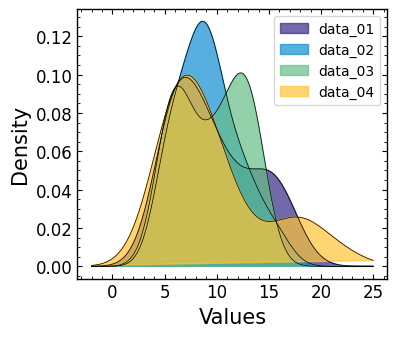
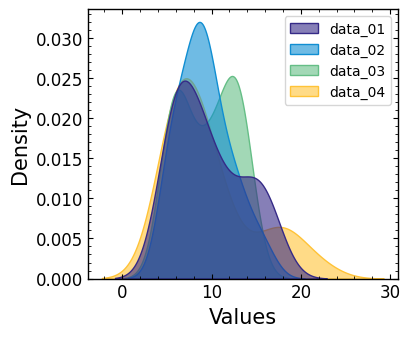

Python code for these plots, in order:
"""
编写时间：2023年8月19日 15：20（修正版）

[redacted]

代码中Proplot包绘制的部分可能与Matplotlib绘制不同，需注意两者绘图语法的不同~~

"""

import numpy as np
import pandas as pd
import seaborn as sns
from scipy import stats
import matplotlib.pyplot as plt

plt.rcParams["font.family"] = "Times New Roman"
plt.rcParams["axes.linewidth"] = 1
plt.rcParams["axes.labelsize"] = 15
plt.rcParams["xtick.minor.visible"] = True
plt.rcParams["ytick.minor.visible"] = True
plt.rcParams["xtick.direction"] = "in"
plt.rcParams["ytick.direction"] = "in"
plt.rcParams["xtick.labelsize"] = 12
plt.rcParams["ytick.labelsize"] = 12
plt.rcParams["xtick.top"] = True
plt.rcParams["ytick.right"] = True

data_01 = [5.1,5.2,5.3,5.4,5.5,6.0,6.2,6.3,6.4,6.5,
           7.0,7.5,8.0,8.5,8.8,8.9,9.0,9.5,10,11,
           11.5,12,13,14,14.5,15,15.5,16,16.5,17]

data_02 = [5.1,5.2,5.3,5.4,5.5,6.0,7.0,7.3,7.4,7.5,
           8.0,8.2,8.4,8.6,8.8,9.0,9.2,9.4,9.6,9.8,
           10,10.2,11,11.5,12,12.5,13,13.5,15,16]
data_03 = [5.1,5.2,5.3,5.4,5.6,6.0,6.1,6.2,6.4,6.8,
           7.1,8.2,8.8,9.0,9.2,10.2,10.4,10.8,11,11.6,
           12,12.4,12.6,12.8,13,13.2,13.4,13.6,13.7,13.8]

data_04 = [5.0,5.2,5.3,5.4,5.6,5.8,6.0,6.2,6.4,6.6,
             6.8,7.0,7.2,7.4,7.6,8.0,9.0,9.2,9.6,9.8,
             10,10.3,11,12,16,16,18,18.5,19,22]
data_df = pd.DataFrame({"data_01":data_01,"data_02":data_02,
                        "data_03":data_03,"data_04":data_04})


palette = ["#352A87","#108ED2","#65BE86","#FFC337"]

#-----------------------------a）利用Matplotlib 绘制的同一坐标系中的多个密度图---------------

fig,ax = plt.subplots(figsize=(4,3.5),dpi=100,facecolor="w")
for i, index,color in zip(range(len(palette)),data_df.columns,palette):
    data = data_df[index].values
    density = stats.kde.gaussian_kde(data)
    x = np.linspace(-2,25,500)
    y = density(x)
    ax.plot(x,y, lw=.5,color="k",zorder=5-i)
    ax.fill(x,y,color=color,label=index,alpha=.7)
ax.set_xlabel("Values")
ax.set_ylabel("Density")
ax.legend()
fig.savefig('\\单变量图表绘制\\图3-2-14多组密度图绘制示例_a.pdf',bbox_inches='tight')
fig.savefig('\\单变量图表绘制\\图3-2-14多组密度图绘制示例_a.png', 
            bbox_inches='tight',dpi=300)
plt.show()


#---------------------------b）利用seaborn 绘制的同一坐标系中的多个密度图----------------------

plt.rcParams["font.family"] = "Times New Roman"
plt.rcParams["axes.linewidth"] = 1
plt.rcParams["axes.labelsize"] = 15
plt.rcParams["xtick.minor.visible"] = True
plt.rcParams["ytick.minor.visible"] = True
plt.rcParams["xtick.direction"] = "in"
plt.rcParams["ytick.direction"] = "in"
plt.rcParams["xtick.labelsize"] = 12
plt.rcParams["ytick.labelsize"] = 12
plt.rcParams["xtick.top"] = True
plt.rcParams["ytick.right"] = True

fig,ax = plt.subplots(figsize=(4,3.5),dpi=100,facecolor="w")
sns.kdeplot(data=data_df,shade=True,palette = palette,alpha=.6,ax=ax)
ax.set_xlabel("Values")

fig.savefig('\\单变量图表绘制\\图3-2-14多组密度图绘制示例_b.pdf',bbox_inches='tight')
fig.savefig('\\单变量图表绘制\\图3-2-14多组密度图绘制示例_b.png', 
            bbox_inches='tight',dpi=300)
plt.show()













